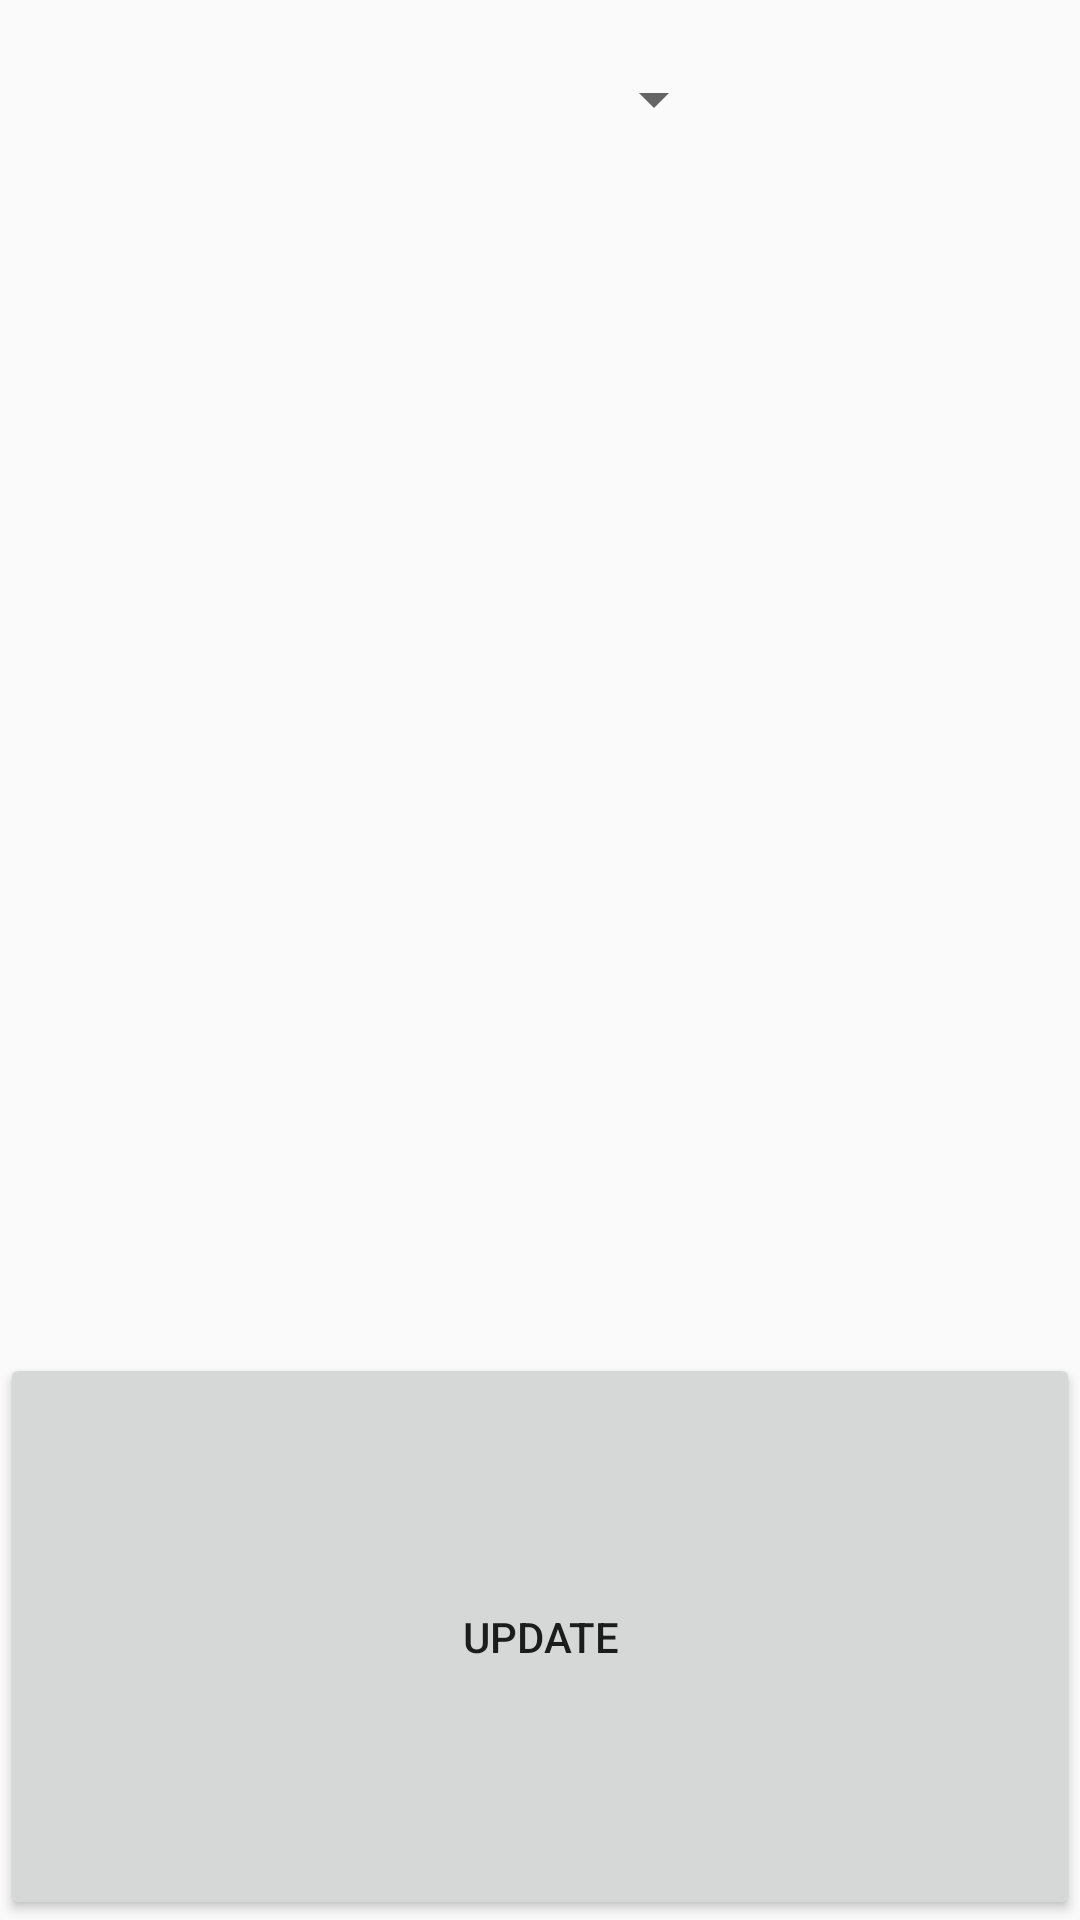

Produce the Android XML layout that renders to this screen, including the resource entries it uses.
<!-- AndroidManifest.xml: application theme AppTheme -->
<!-- res/layout/activity_fac_attendance_update.xml -->
<?xml version="1.0" encoding="utf-8"?>
<LinearLayout xmlns:android="http://schemas.android.com/apk/res/android"
    xmlns:app="http://schemas.android.com/apk/res-auto"
    xmlns:tools="http://schemas.android.com/tools"
    android:layout_width="match_parent"
    android:layout_height="match_parent"
    android:orientation="vertical"
    tools:context="com.example.saipr.final_year_proj.FacAttendanceUpdateActivity">

    <Spinner
        android:id="@+id/subjcode"
        android:layout_width="124dp"
        android:layout_height="36dp"
        android:layout_marginTop="15dp"
        android:dropDownWidth="200dp"
        android:layout_gravity="center"/>

    <ListView
        android:id="@+id/attlist"
        android:layout_width="match_parent"
        android:layout_height="400dp"
        android:divider="#0d2ee9"
        android:dividerHeight="1dp"/>

    <Button
        android:id="@+id/attup"
        android:layout_width="match_parent"
        android:layout_height="match_parent"
        android:text="Update"/>


</LinearLayout>
<!-- resources referenced by this layout -->
<resources>
  <style name="AppTheme" parent="Theme.AppCompat.Light.DarkActionBar">
          
          <item name="colorPrimary">#00bfa5</item>
          <item name="colorPrimaryDark">#008080</item>
          <item name="colorAccent">#004d40</item>
      </style>
</resources>
